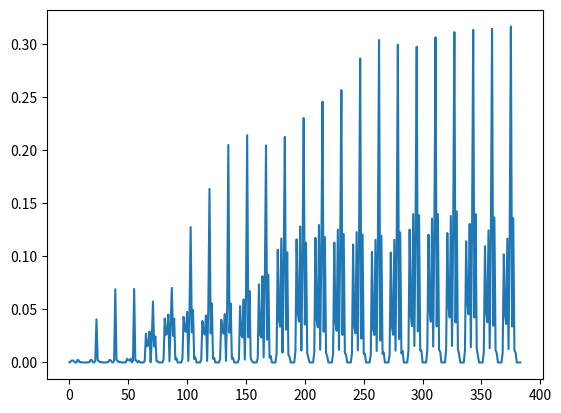

Write the Python code that produced this figure.
import matplotlib.pyplot as plt 
from pprint import pprint

data = """[ INFO] [1699880716.175791437]: Transformation matrix 1:
  -0.997003 -0.00957099   0.0767654    0.398255
 -0.0101587    0.999924 -0.00727157   -0.255625
 -0.0766899  -0.0080295   -0.997022     1.08151
          0           0           0           1
[ INFO] [1699880716.176525896]: Transformation matrix 2:
  -0.997154  -0.0087035   0.0748935    0.400172
-0.00927324    0.999931 -0.00726296   -0.253167
 -0.0748251 -0.00793679   -0.997165     1.08121
          0           0           0           1
[ INFO] [1699880718.326012860]: Transformation matrix 1:
  -0.996955 -0.00893965   0.0774712    0.397465
-0.00964359    0.999916 -0.00871767   -0.254204
 -0.0773868 -0.00943819   -0.996956     1.08119
          0           0           0           1
[ INFO] [1699880718.326061501]: Transformation matrix 2:
  -0.997145 -0.00871355   0.0750046    0.399778
-0.00929331     0.99993 -0.00738412   -0.213632
  -0.074935 -0.00806008   -0.997156     1.08185
          0           0           0           1
[ INFO] [1699880720.427492197]: Transformation matrix 1:
  -0.996964 -0.00890626   0.0773577    0.397593
-0.00962061    0.999915 -0.00886689   -0.253933
 -0.0772722 -0.00958414   -0.996964     1.08139
          0           0           0           1
[ INFO] [1699880720.427527034]: Transformation matrix 2:
  -0.997152 -0.00847115   0.0749352    0.399607
-0.00904462    0.999932 -0.00731692   -0.184984
 -0.0748681 -0.00797384   -0.997162     1.08069
          0           0           0           1
[ INFO] [1699880721.096214896]: Transformation matrix 1:
  -0.997016 -0.00508115   0.0770332    0.397698
-0.00554826    0.999968 -0.00585716   -0.254288
 -0.0770011 -0.00626723   -0.997011     1.08209
          0           0           0           1
[ INFO] [1699880721.096242873]: Transformation matrix 2:
  -0.997151 -0.00847609   0.0749539    0.399607
-0.00904971    0.999932 -0.00731664   -0.184983
 -0.0748868  -0.0079741    -0.99716     1.08069
          0           0           0           1
[ INFO] [1699880722.407098291]: Transformation matrix 1:
 -0.995755  0.0185679  0.0901538   0.383424
 0.0199856    0.99969    0.01486  -0.242379
-0.0898499  0.0165987  -0.995817    1.07972
         0          0          0          1
[ INFO] [1699880722.407124580]: Transformation matrix 2:
  -0.997151 -0.00847727   0.0749579    0.399607
-0.00905095    0.999932 -0.00731699   -0.184982
 -0.0748908 -0.00797458    -0.99716      1.0807
          0           0           0           1
[ INFO] [1699880723.640282923]: Transformation matrix 1:
 -0.994333  0.0329759   0.101063   0.372255
 0.0361493   0.998904  0.0297341  -0.255203
-0.0999716   0.033219  -0.994435    1.07682
         0          0          0          1
[ INFO] [1699880723.640333615]: Transformation matrix 2:
  -0.997151 -0.00847785   0.0749606    0.399607
-0.00905155    0.999932 -0.00731699   -0.184982
 -0.0748934 -0.00797465    -0.99716      1.0807
          0           0           0           1
[ INFO] [1699880725.704532224]: Transformation matrix 1:
-0.993952 0.0343246  0.104327  0.370417
0.0384343  0.998553 0.0376461 -0.272082
-0.102884  0.041428  -0.99383   1.07613
        0         0         0         1
[ INFO] [1699880725.704557588]: Transformation matrix 2:
  -0.997169 -0.00865192   0.0746936    0.399431
 -0.0092347     0.99993 -0.00746044   -0.144583
 -0.0746238 -0.00812909   -0.997179     1.08095
          0           0           0           1
[ INFO] [1699880726.649491584]: Transformation matrix 1:
-0.994224 0.0302357  0.102985  0.373158
0.0349002  0.998431 0.0437985 -0.282368
-0.101499 0.0471397 -0.993718   1.07729
        0         0         0         1
[ INFO] [1699880726.649517818]: Transformation matrix 2:
  -0.997203 -0.00882136   0.0742123    0.399511
-0.00943199    0.999924 -0.00788177   -0.118904
 -0.0741372  -0.0085597   -0.997211     1.08148
          0           0           0           1
[ INFO] [1699880728.153927920]: Transformation matrix 1:
-0.994087 0.0314571  0.103929  0.371916
0.0360853  0.998425 0.0429659 -0.284825
-0.102413 0.0464623 -0.993657    1.0766
        0         0         0         1
[ INFO] [1699880728.153977117]: Transformation matrix 2:
  -0.997186 -0.00882185   0.0744469    0.399072
-0.00946575    0.999921 -0.00830077  -0.0799414
 -0.0743678 -0.00898211    -0.99719     1.08101
          0           0           0           1
[ INFO] [1699880730.067457879]: Transformation matrix 1:
 -0.993868  0.0443398   0.101305   0.374805
 0.0500667   0.997247  0.0547121  -0.269444
-0.0986004  0.0594485   -0.99335    1.08111
         0          0          0          1
[ INFO] [1699880730.067507010]: Transformation matrix 2:
  -0.997152 -0.00872152   0.0749106    0.398493
-0.00928915    0.999931 -0.00723229  -0.0553899
 -0.0748424 -0.00790755   -0.997164     1.07965
          0           0           0           1
[ INFO] [1699880732.261511117]: Transformation matrix 1:
 -0.992757  0.0648256    0.10116   0.375031
 0.0718998   0.995097  0.0679207  -0.259738
-0.0962611  0.0747019  -0.992549    1.08569
         0          0          0          1
[ INFO] [1699880732.261537504]: Transformation matrix 2:
  -0.997149 -0.00874088   0.0749506    0.398495
-0.00930811    0.999931 -0.00722201  -0.0553884
 -0.0748822 -0.00789906   -0.997161     1.07967
          0           0           0           1
[ INFO] [1699880734.464441904]: Transformation matrix 1:
-0.988578 0.0974005  0.115008  0.364876
 0.107419  0.990627 0.0843832 -0.267811
-0.105712 0.0957734 -0.989774    1.0851
        0         0         0         1
[ INFO] [1699880734.464489465]: Transformation matrix 2:
  -0.997148 -0.00874438   0.0749582    0.398495
-0.00931156    0.999931 -0.00722036  -0.0553878
 -0.0748899 -0.00789775   -0.997161     1.07967
          0           0           0           1
[ INFO] [1699880735.606211478]: Transformation matrix 1:
-0.986748   0.10723   0.12179  0.360084
 0.118752  0.988687 0.0916509 -0.285655
-0.110584  0.104899 -0.988316   1.08389
        0         0         0         1
[ INFO] [1699880735.606258729]: Transformation matrix 2:
  -0.997148 -0.00874623   0.0749617    0.398495
 -0.0093134    0.999931 -0.00721989  -0.0553874
 -0.0748934 -0.00789745    -0.99716     1.07967
          0           0           0           1
[ INFO] [1699880737.673857821]: Transformation matrix 1:
-0.987313   0.10862  0.115816  0.365331
 0.120138  0.987949 0.0975862 -0.301105
 -0.10382  0.110262 -0.988466   1.08575
        0         0         0         1
[ INFO] [1699880737.673884188]: Transformation matrix 2:
  -0.997148 -0.00874786   0.0749647    0.398495
  -0.009315    0.999931 -0.00721913  -0.0553871
 -0.0748963 -0.00789684    -0.99716     1.07967
          0           0           0           1
[ INFO] [1699880738.716025274]: Transformation matrix 1:
-0.988137  0.104374  0.112668  0.368666
 0.115897  0.988105  0.101087 -0.310594
-0.100776  0.112945 -0.988478   1.08698
        0         0         0         1
[ INFO] [1699880738.716051429]: Transformation matrix 2:
  -0.997152 -0.00861978   0.0749209    0.398465
-0.00919548    0.999931 -0.00734257  -0.0541074
 -0.0748524 -0.00801059   -0.997162     1.07965
          0           0           0           1
[ INFO] [1699880740.000621049]: Transformation matrix 1:
 -0.988743   0.102274   0.109214   0.370762
  0.113307   0.988504   0.100105  -0.312562
-0.0977204   0.111352  -0.988965    1.08791
         0          0          0          1
[ INFO] [1699880740.000649095]: Transformation matrix 2:
  -0.997128 -0.00882712   0.0752215    0.398211
-0.00948656     0.99992 -0.00841394  -0.0263117
 -0.0751412 -0.00910337   -0.997131     1.07962
          0           0           0           1
[ INFO] [1699880741.509784748]: Transformation matrix 1:
 -0.989708  0.0952326   0.106817    0.37216
  0.106131   0.989161   0.101476  -0.317917
-0.0959955   0.111768  -0.989087    1.08887
         0          0          0          1
[ INFO] [1699880741.509836508]: Transformation matrix 2:
  -0.997116 -0.00887725   0.0753685    0.398118
-0.00943106    0.999931 -0.00699522  -0.0142111
 -0.0753013 -0.00768585   -0.997131      1.0794
          0           0           0           1
[ INFO] [1699880743.343712608]: Transformation matrix 1:
 -0.989579  0.0947196   0.108453   0.372066
  0.106095   0.988857   0.104428  -0.313401
-0.0973528   0.114846  -0.988601    1.09039
         0          0          0          1
[ INFO] [1699880743.343741858]: Transformation matrix 2:
  -0.997116 -0.00888005   0.0753713    0.398117
 -0.0094338    0.999931 -0.00699409  -0.0142111
  -0.075304 -0.00768496   -0.997131      1.0794
          0           0           0           1
[ INFO] [1699880745.178837023]: Transformation matrix 1:
-0.985944   0.11623  0.120017  0.363885
 0.130312  0.984541  0.117038 -0.311521
-0.104559  0.131032 -0.985849   1.09078
        0         0         0         1
[ INFO] [1699880745.178862198]: Transformation matrix 2:
  -0.997116 -0.00888053   0.0753721    0.398117
-0.00943426    0.999931 -0.00699383  -0.0142112
 -0.0753048 -0.00768474   -0.997131      1.0794
          0           0           0           1
[ INFO] [1699880746.500454442]: Transformation matrix 1:
-0.985967  0.111425  0.124316  0.359666
 0.126184   0.98497  0.117951 -0.320492
-0.109305  0.131983 -0.985207   1.08903
        0         0         0         1
[ INFO] [1699880746.500479374]: Transformation matrix 2:
  -0.997116 -0.00888074   0.0753726    0.398117
-0.00943451    0.999931 -0.00699424  -0.0142111
 -0.0753053 -0.00768518   -0.997131      1.0794
          0           0           0           1
[ INFO] [1699880747.859449209]: Transformation matrix 1:
-0.985246  0.112996   0.12854  0.355778
 0.128547  0.984426  0.119918 -0.325385
-0.112988  0.134672 -0.984428   1.08716
        0         0         0         1
[ INFO] [1699880747.859476671]: Transformation matrix 2:
  -0.997116 -0.00888122   0.0753732    0.398116
-0.00943499    0.999931 -0.00699424  -0.0142109
 -0.0753059 -0.00768522   -0.997131      1.0794
          0           0           0           1
[ INFO] [1699880749.694176200]: Transformation matrix 1:
-0.985656  0.105255  0.131922   0.35274
 0.121023  0.985629  0.117841 -0.327459
-0.117622  0.132117  -0.98423   1.08567
        0         0         0         1
[ INFO] [1699880749.694204652]: Transformation matrix 2:
  -0.997116 -0.00888153   0.0753733    0.398116
-0.00943532    0.999931 -0.00699428  -0.0142108
  -0.075306 -0.00768528   -0.997131      1.0794
          0           0           0           1
[ INFO] [1699880751.266137905]: Transformation matrix 1:
-0.987275  0.100587  0.123174  0.360221
 0.115013  0.986543  0.116224 -0.328418
-0.109826  0.128912 -0.985556   1.08797
        0         0         0         1
[ INFO] [1699880751.266179495]: Transformation matrix 2:
  -0.997116 -0.00888166   0.0753736    0.398116
-0.00943545    0.999931 -0.00699437  -0.0142108
 -0.0753063 -0.00768538   -0.997131      1.0794
          0           0           0           1
[ INFO] [1699880752.953112317]: Transformation matrix 1:
-0.988225 0.0929281  0.121569  0.361897
   0.1072   0.98737  0.116665 -0.330674
-0.109191  0.128323 -0.985704   1.08856
        0         0         0         1
[ INFO] [1699880752.953139746]: Transformation matrix 2:
  -0.997116 -0.00888185   0.0753739    0.398116
-0.00943565    0.999931 -0.00699451  -0.0142107
 -0.0753066 -0.00768554   -0.997131      1.0794
          0           0           0           1
[ INFO] [1699880754.774492135]: Transformation matrix 1:
-0.988811 0.0901946  0.118811   0.36473
  0.10391  0.987936  0.114815 -0.330462
-0.107022  0.125877 -0.986256   1.08923
        0         0         0         1
[ INFO] [1699880754.774517807]: Transformation matrix 2:
  -0.997116 -0.00888233   0.0753741    0.398116
-0.00943614    0.999931 -0.00699444  -0.0142106
 -0.0753068  -0.0076855   -0.997131      1.0794
          0           0           0           1"""

series1= []
series2= []

counter = 0
temp = []
for i in data.split("\n"):
    if i[-2::] != "2:" and i[-2::] != "1:":
        if counter == 4:
            series1.append(temp)
            temp = []
        elif counter == 8:
            series2.append(temp)
            temp = []
            counter =0
        if counter <4:
            temp.append(list(map(float , i.split())))

        elif counter <8:
            temp.append(list(map(float,i.split())))

        
        
        counter +=1


vals = []
for i in range(len(series1)-1):
    for j in range(len(series1[i])):
        for k in range(len(series1[i][0])):
            vals.append(abs(series1[i][j][k] - series2[i][j][k]))


plt.plot(vals)
plt.show()

        

